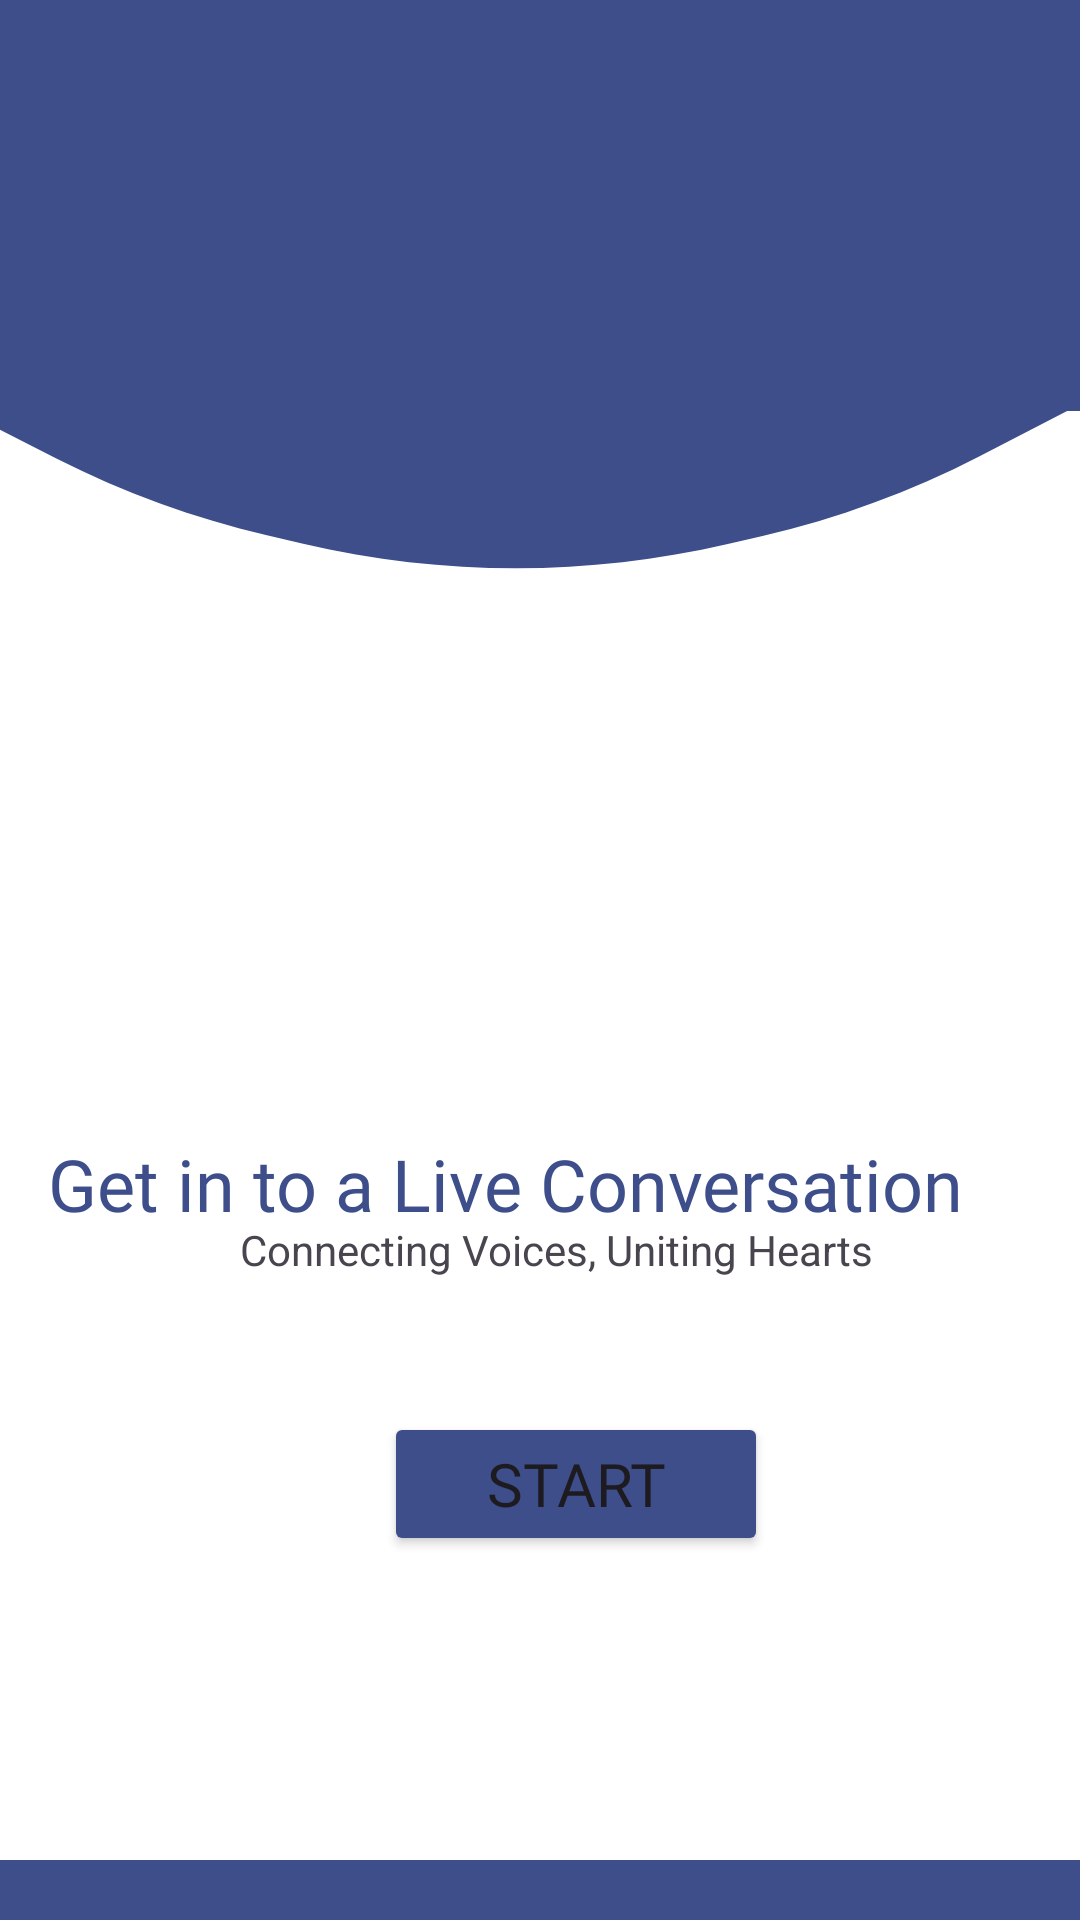

Here is an Android app screen rendered from its layout file. Give the layout XML and the strings, colors and styles it references.
<!-- AndroidManifest.xml: application theme Theme.Echolynk -->
<!-- res/layout/activity_live_conversation.xml -->
<?xml version="1.0" encoding="utf-8"?>
<RelativeLayout xmlns:android="http://schemas.android.com/apk/res/android"
    xmlns:app="http://schemas.android.com/apk/res-auto"
    xmlns:tools="http://schemas.android.com/tools"
    android:id="@+id/live_Conversation_main"
    android:layout_width="match_parent"
    android:layout_height="match_parent"
    android:background="#3D4E8B"
    tools:context=".View.LiveConversation.LiveConversation">


    <ImageView
        android:id="@+id/imageView5"
        android:layout_width="wrap_content"
        android:layout_height="wrap_content"
        android:layout_alignParentBottom="true"
        android:layout_marginBottom="-18dp"
        app:srcCompat="@drawable/rectangle_26__2__cropped" />

    <TextView
        android:id="@+id/textView21"
        android:layout_width="361dp"
        android:layout_height="wrap_content"
        android:layout_alignTop="@+id/imageView5"
        android:layout_alignParentStart="true"
        android:layout_alignParentEnd="true"
        android:layout_marginStart="16dp"
        android:layout_marginTop="279dp"
        android:layout_marginEnd="12dp"
        android:fontFamily="@font/poppins_bold"
        android:text="Get in to a Live Conversation"
        android:textColor="#3D4E8B"
        android:textSize="24sp" />

    <Button
        android:id="@+id/button2"
        android:layout_width="128dp"
        android:layout_height="wrap_content"
        android:layout_below="@+id/textView21"
        android:layout_alignParentStart="true"
        android:layout_marginStart="128dp"
        android:layout_marginTop="60dp"
        android:textSize="20sp"
        android:fontFamily="@font/poppins_semibold"
        android:backgroundTint="#3D4E8B"
        android:text="Start" />

    <TextView
        android:id="@+id/textView25"
        android:layout_width="wrap_content"
        android:layout_height="wrap_content"
        android:layout_below="@+id/textView21"
        android:layout_alignParentStart="true"
        android:layout_marginStart="80dp"
        android:layout_marginTop="-4dp"
        android:text="Connecting Voices, Uniting Hearts" />
</RelativeLayout>
<!-- resources referenced by this layout -->
<resources>
  <!-- drawable rectangle_26__2__cropped (drawable) -->
  <vector xmlns:android="http://schemas.android.com/apk/res/android"
      android:width="415.86dp"
      android:height="558.37dp"
      android:viewportWidth="415.86"
      android:viewportHeight="558.37">
    <path
        android:pathData="M427.48,543.94C426.71,559.93 413.52,572.51 397.51,572.51L-5.14,572.51C-21.23,572.51 -34.45,559.82 -35.12,543.75L-57.83,-5.43C-58.14,-13.06 -50.12,-18.22 -43.31,-14.76L21.71,18.28C47.46,31.36 74.68,41.29 102.79,47.87L116.73,51.13C170.5,63.7 226.44,63.74 280.23,51.24L293.61,48.13C322.63,41.38 350.71,31.05 377.19,17.39L439.07,-14.54C445.91,-18.08 454.01,-12.87 453.64,-5.18L427.48,543.94Z"
        android:fillColor="#ffffff"/>
  </vector>
  <style name="Theme.Echolynk" parent="Base.Theme.Echolynk" />
  <style name="Base.Theme.Echolynk" parent="Theme.Material3.DayNight.NoActionBar">
          
          
      </style>
</resources>
